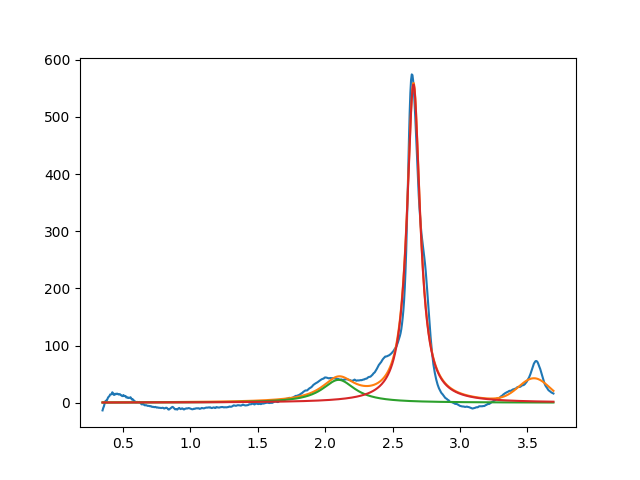

Values plotted in this chart, from the file beside it:
2.099999999372858195e+00, 3.999999999999999289e+01, 2.999999999999999334e-01, 1.790133347177997046e-21
2.655253297390377742e+00, 5.572685249446617490e+02, 1.174406999138937202e-01, 2.476462457216277956e-19
3.549999999999999378e+00, 3.999999999999999289e+01, 2.720619783495580868e-01, 9.999999999999998890e-01
